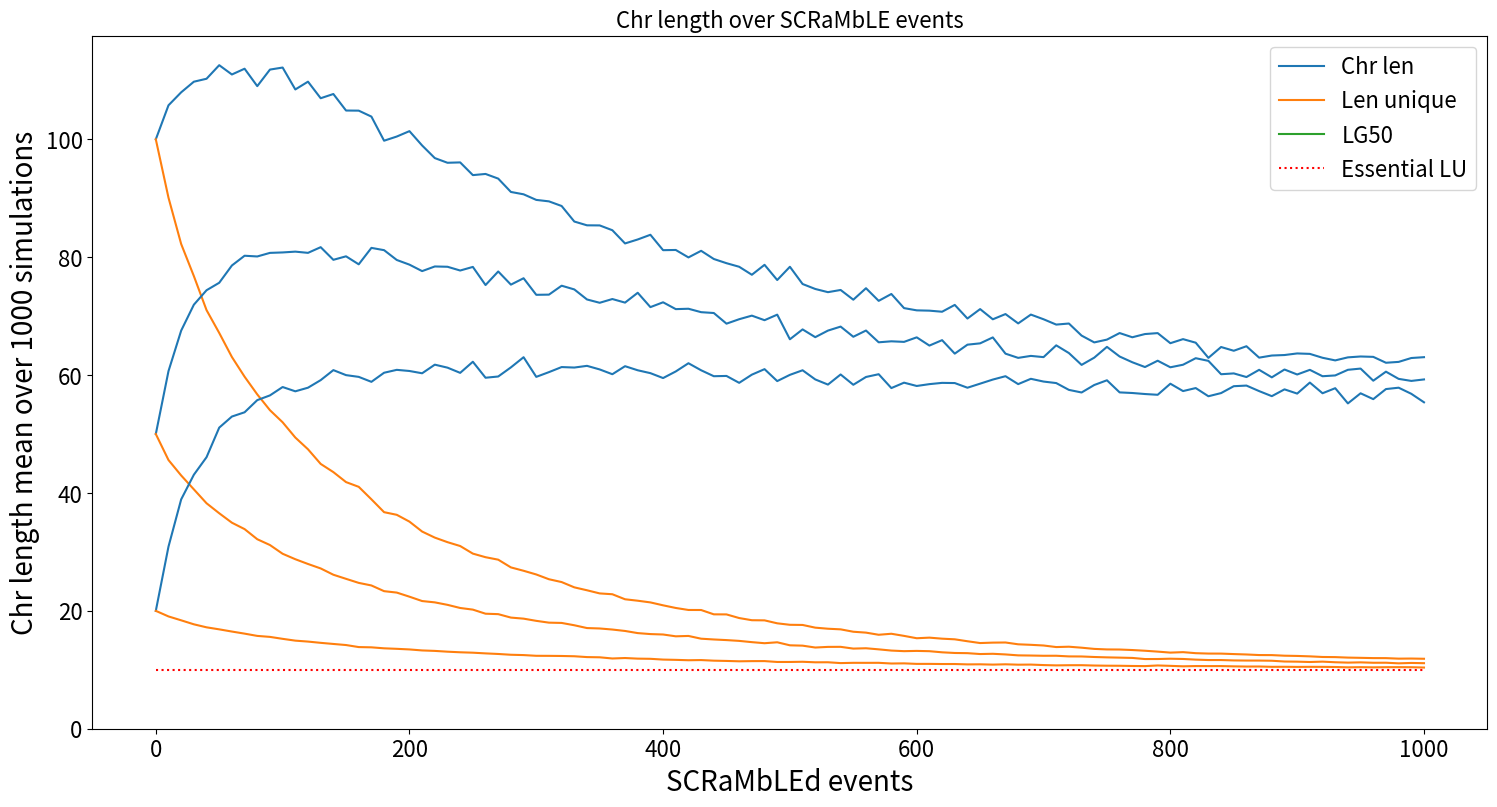

Generate this figure with matplotlib: (Note: this script raises an exception after producing the figure.)
import matplotlib.pyplot as plt
import random

def plot_chr_len(SCRaMbLEd_events, chr_len, L_unique=[[]], LG50=[[]], num_essential= 0, simulations=1000, circular=False, probability=[0, 2, 2, 1], file_name="", SD_chr_len=[], SD_L_unique=[], SD_LG50=[]):
    if isinstance(chr_len[0], float):
        chr_len = [chr_len]
    if isinstance(L_unique[0], float):
        L_unique = [L_unique]
    if isinstance(LG50[0], float):
        LG50 = [LG50]
    # plot the results
    plt.figure(figsize=(18, 9))

    # Font size
    SMALL_SIZE = 16
    MEDIUM_SIZE = 20
    BIGGER_SIZE = 24
    plt.rc('font', size=SMALL_SIZE)  # controls default text sizes
    plt.rc('axes', titlesize=SMALL_SIZE)  # fontsize of the axes title
    plt.rc('axes', labelsize=MEDIUM_SIZE)  # fontsize of the x and y labels
    plt.rc('xtick', labelsize=SMALL_SIZE)  # fontsize of the tick labels
    plt.rc('ytick', labelsize=SMALL_SIZE)  # fontsize of the tick labels
    plt.rc('legend', fontsize=SMALL_SIZE)  # legend fontsize
    plt.rc('figure', titlesize=BIGGER_SIZE)  # fontsize of the figure title

    # Find the longest chromosome
    # Put all the chromosome length in one list
    all_points = []
    for p in chr_len:
        all_points = all_points + p
    # Add the standard variation
    Max_SD_chr_len = 0
    if SD_chr_len != []:
        Max_SD_chr_len = max(SD_chr_len)
    MAX_values = max(all_points) + Max_SD_chr_len

    plt.ylim([0, MAX_values + 5])
    plt.ylabel("Chr length mean over " + str(simulations) + " simulations")
    plt.xlabel("SCRaMbLEd events")
    plt.title("Chr length over SCRaMbLE events")

    plt.plot(0,0, label="Chr len", color="tab:blue")
    plt.plot(0,0, label="Len unique", color="tab:orange")
    plt.plot(0,0, label="LG50", color="tab:green")
    #plt.boxplot(chr_len)   # Use this to create boxplots. However, this needs all the data not just the mean
    for i in range(len(chr_len)):
        plt.plot(SCRaMbLEd_events, chr_len[i], color="tab:blue")
        #plt.fill_between(SCRaMbLEd_events, chr_len[i] - SD_chr_len[i], chr_len[i] + SD_chr_len[i])
        #plt.fill_between(SCRaMbLEd_events, chr_len[i], SD_chr_len)
        if SD_chr_len != []:
            plt.errorbar(SCRaMbLEd_events, chr_len[i], yerr=SD_chr_len, elinewidth=0.1)
        if L_unique != [[]]:
            plt.plot(SCRaMbLEd_events, L_unique[i], color="tab:orange")
            if SD_L_unique != []:
                plt.errorbar(SCRaMbLEd_events, L_unique[i], yerr=SD_L_unique, elinewidth=0.1)
        if LG50 != [[]]:
            plt.plot(SCRaMbLEd_events, LG50[i], color="tab:green")
            if SD_LG50 != []:
                plt.errorbar(SCRaMbLEd_events, LG50[i], yerr=SD_LG50, elinewidth=0.1)

    plt.hlines(num_essential, 0, SCRaMbLEd_events[-1], colors="red", linestyle=":", label="Essential LU")
    # plt.text(SCRaMbLEd_events[-1] * -0.16, len(syn_chr) * -0.16, "Simulations = " + str(simulations) + "\n" + "Initial chr length = " + str(len(chr_len[0][0])) + "\n" + "Essential LU = " + str(num_essential))
    plt.legend()

    # These are some information to add to the saved files.
    # Create a random seed to save the image
    random_seed = str(random.random())[2:6]
    if circular:    # record if the chromosome is linear or circular
        lin_cir = "c"
    else:
        lin_cir = "l"
    probability_str = ""    # record the probabilities of each event
    for i in probability:
        probability_str = probability_str + str(i)
    file_name1 = "SCRaMbLE_chr_len/chr_length_" + lin_cir + "_events_" + str(SCRaMbLEd_events[-1]) + "_sim_" + str(simulations) + "_P" + probability_str + "_" + file_name + random_seed
    plt.savefig(file_name1 + ".png", dpi=200)
    plt.savefig(file_name1 + ".svg", format="svg", dpi=200)
    plt.show()
    plt.close()
    return None


if __name__ == '__main__':
    essential = [2,7,9,10,12,20]
    L_event = 7     # length of SCRaMbLE events

    Chr_len0 = 45
    max_SCRaMbLEd_events = 1001
    SCRaMbLEd_events_range = 10
    num_essential = 10

    syn_chr = list(range(1, Chr_len0, 1))
    SCRaMbLEd_events = list(range(0, max_SCRaMbLEd_events, SCRaMbLEd_events_range))

    ################################

    # Normal P(DEL)/P(DUP) = 2
    simulations = 1000

    chr_len_100 = [100.0, 105.775, 107.979, 109.778, 110.28, 112.58, 111.003, 111.983, 109.025, 111.835, 112.181, 108.464, 109.785, 106.974, 107.69, 104.887, 104.868, 103.858, 99.767, 100.475, 101.391, 98.957, 96.818, 96.024, 96.086, 93.929, 94.127, 93.335, 91.072, 90.673, 89.724, 89.476, 88.689, 86.053, 85.411, 85.395, 84.578, 82.336, 83.01, 83.807, 81.194, 81.229, 79.965, 81.086, 79.698, 78.986, 78.379, 77.022, 78.709, 76.129, 78.377, 75.454, 74.611, 74.069, 74.443, 72.791, 74.738, 72.595, 73.762, 71.364, 70.984, 70.932, 70.749, 71.908, 69.596, 71.198, 69.467, 70.354, 68.768, 70.266, 69.473, 68.569, 68.75, 66.701, 65.545, 66.021, 67.132, 66.418, 66.964, 67.123, 65.411, 66.101, 65.496, 62.924, 64.764, 64.129, 64.895, 62.96, 63.32, 63.403, 63.674, 63.598, 62.938, 62.493, 63.008, 63.157, 63.093, 62.094, 62.239, 62.898, 63.04]
    L_unique_100 = [100.0, 90.096, 82.236, 76.8, 71.025, 67.152, 63.068, 59.727, 56.724, 54.044, 51.992, 49.405, 47.412, 44.93, 43.54, 41.845, 41.041, 38.924, 36.741, 36.294, 35.138, 33.453, 32.425, 31.653, 30.997, 29.71, 29.101, 28.682, 27.371, 26.799, 26.171, 25.362, 24.883, 23.987, 23.49, 22.958, 22.816, 21.964, 21.719, 21.431, 20.937, 20.488, 20.148, 20.142, 19.408, 19.395, 18.778, 18.41, 18.385, 17.885, 17.633, 17.606, 17.148, 16.966, 16.86, 16.455, 16.304, 15.941, 16.112, 15.752, 15.352, 15.454, 15.278, 15.17, 14.841, 14.536, 14.608, 14.63, 14.323, 14.235, 14.121, 13.855, 13.915, 13.748, 13.543, 13.453, 13.437, 13.351, 13.23, 13.083, 12.914, 12.992, 12.817, 12.752, 12.745, 12.666, 12.597, 12.499, 12.49, 12.389, 12.349, 12.278, 12.172, 12.15, 12.067, 12.027, 11.983, 11.977, 11.89, 11.907, 11.869]
    LG50_100 = [49.0, 36.677, 29.131, 25.111, 21.656, 19.408, 17.759, 16.047, 15.163, 13.841, 13.154, 12.333, 11.471, 10.688, 10.21, 9.761, 9.476, 8.864, 8.325, 8.036, 7.75, 7.253, 6.947, 6.76, 6.65, 6.261, 6.073, 5.959, 5.626, 5.465, 5.335, 5.059, 4.977, 4.74, 4.606, 4.421, 4.43, 4.177, 4.181, 4.065, 4.037, 3.859, 3.789, 3.75, 3.557, 3.584, 3.479, 3.306, 3.328, 3.238, 3.183, 3.191, 3.038, 3.035, 2.942, 2.875, 2.828, 2.756, 2.771, 2.653, 2.594, 2.641, 2.562, 2.564, 2.49, 2.386, 2.382, 2.414, 2.324, 2.352, 2.333, 2.226, 2.279, 2.251, 2.22, 2.143, 2.146, 2.138, 2.085, 2.058, 2.099, 2.083, 2.009, 2.05, 2.0, 1.992, 1.961, 1.965, 1.912, 1.917, 1.926, 1.919, 1.885, 1.82, 1.818, 1.853, 1.845, 1.82, 1.802, 1.809, 1.776]

    chr_len_50 = [50.0, 60.677, 67.548, 71.942, 74.396, 75.664, 78.597, 80.25, 80.127, 80.735, 80.81, 80.946, 80.739, 81.702, 79.558, 80.152, 78.795, 81.583, 81.196, 79.532, 78.739, 77.642, 78.431, 78.38, 77.742, 78.354, 75.278, 77.579, 75.347, 76.432, 73.62, 73.651, 75.166, 74.533, 72.831, 72.268, 72.905, 72.297, 73.966, 71.532, 72.352, 71.192, 71.256, 70.675, 70.533, 68.726, 69.48, 70.087, 69.314, 70.254, 66.076, 67.753, 66.434, 67.55, 68.227, 66.502, 67.561, 65.564, 65.732, 65.635, 66.405, 65.007, 65.927, 63.642, 65.161, 65.386, 66.393, 63.636, 62.921, 63.256, 63.048, 65.047, 63.738, 61.73, 62.961, 64.789, 63.152, 62.178, 61.366, 62.439, 61.324, 61.757, 62.866, 62.413, 60.146, 60.286, 59.668, 60.893, 59.617, 60.948, 60.101, 60.89, 59.807, 59.942, 60.897, 61.105, 59.049, 60.581, 59.358, 59.012, 59.263]
    L_unique_50 = [50.0, 45.586, 42.968, 40.611, 38.254, 36.557, 34.955, 33.868, 32.152, 31.166, 29.685, 28.76, 27.951, 27.195, 26.128, 25.431, 24.744, 24.307, 23.339, 23.098, 22.402, 21.662, 21.438, 21.018, 20.486, 20.208, 19.515, 19.44, 18.856, 18.676, 18.303, 17.997, 17.949, 17.554, 17.079, 17.009, 16.829, 16.587, 16.224, 16.058, 15.987, 15.679, 15.74, 15.274, 15.143, 15.037, 14.903, 14.689, 14.508, 14.665, 14.152, 14.095, 13.776, 13.884, 13.893, 13.595, 13.652, 13.467, 13.26, 13.16, 13.203, 13.154, 12.964, 12.851, 12.821, 12.671, 12.713, 12.604, 12.446, 12.417, 12.377, 12.381, 12.27, 12.259, 12.17, 12.107, 12.062, 12.012, 11.82, 11.827, 11.879, 11.834, 11.724, 11.652, 11.652, 11.588, 11.566, 11.563, 11.534, 11.402, 11.378, 11.32, 11.383, 11.278, 11.216, 11.259, 11.192, 11.198, 11.094, 11.159, 11.12]
    LG50_50 = [24.0, 16.347, 13.316, 11.744, 10.496, 9.676, 8.837, 8.361, 7.698, 7.419, 6.91, 6.591, 6.246, 5.982, 5.684, 5.335, 5.248, 5.108, 4.804, 4.729, 4.6, 4.403, 4.262, 4.132, 4.037, 3.92, 3.772, 3.698, 3.556, 3.514, 3.449, 3.347, 3.295, 3.222, 3.107, 3.102, 3.002, 2.927, 2.827, 2.819, 2.827, 2.681, 2.778, 2.651, 2.603, 2.564, 2.515, 2.473, 2.433, 2.446, 2.362, 2.363, 2.313, 2.276, 2.278, 2.26, 2.253, 2.191, 2.115, 2.13, 2.127, 2.137, 2.059, 2.055, 2.026, 1.966, 1.998, 1.972, 1.986, 1.921, 1.899, 1.892, 1.881, 1.915, 1.852, 1.89, 1.829, 1.839, 1.864, 1.852, 1.839, 1.81, 1.756, 1.767, 1.76, 1.762, 1.773, 1.729, 1.736, 1.718, 1.685, 1.717, 1.705, 1.675, 1.648, 1.642, 1.642, 1.686, 1.644, 1.621, 1.668]

    chr_len_20 = [20.0, 30.9, 38.912, 43.093, 46.068, 51.085, 52.967, 53.689, 55.752, 56.554, 57.975, 57.248, 57.861, 59.143, 60.843, 59.993, 59.698, 58.856, 60.398, 60.889, 60.696, 60.308, 61.769, 61.262, 60.378, 62.263, 59.551, 59.761, 61.308, 63.033, 59.7, 60.503, 61.361, 61.28, 61.568, 60.96, 60.147, 61.51, 60.817, 60.329, 59.497, 60.618, 62.011, 60.816, 59.81, 59.855, 58.685, 60.074, 61.009, 58.981, 60.041, 60.819, 59.263, 58.389, 60.105, 58.357, 59.68, 60.149, 57.797, 58.714, 58.154, 58.465, 58.679, 58.648, 57.857, 58.547, 59.24, 59.812, 58.468, 59.369, 58.903, 58.646, 57.491, 57.048, 58.32, 59.119, 57.065, 56.961, 56.787, 56.658, 58.537, 57.289, 57.799, 56.409, 56.947, 58.115, 58.221, 57.284, 56.424, 57.579, 56.862, 58.731, 56.918, 57.777, 55.197, 56.911, 55.92, 57.629, 57.861, 56.824, 55.384]
    L_unique_20 = [20.0, 19.052, 18.392, 17.715, 17.204, 16.86, 16.487, 16.133, 15.749, 15.581, 15.25, 14.945, 14.785, 14.571, 14.382, 14.198, 13.853, 13.809, 13.642, 13.556, 13.452, 13.282, 13.204, 13.071, 12.969, 12.9, 12.782, 12.682, 12.55, 12.494, 12.373, 12.364, 12.342, 12.295, 12.154, 12.118, 11.917, 11.995, 11.892, 11.861, 11.731, 11.684, 11.619, 11.649, 11.546, 11.501, 11.439, 11.469, 11.474, 11.326, 11.326, 11.359, 11.27, 11.276, 11.135, 11.182, 11.177, 11.182, 11.064, 11.089, 11.0, 11.001, 10.977, 10.978, 10.915, 10.929, 10.878, 10.93, 10.865, 10.882, 10.799, 10.747, 10.774, 10.778, 10.721, 10.692, 10.682, 10.646, 10.622, 10.733, 10.666, 10.589, 10.63, 10.622, 10.627, 10.581, 10.548, 10.557, 10.502, 10.508, 10.487, 10.501, 10.496, 10.473, 10.414, 10.445, 10.415, 10.439, 10.447, 10.436, 10.382]
    LG50_20 = [9.0, 5.959, 5.024, 4.521, 4.125, 3.861, 3.665, 3.527, 3.293, 3.172, 3.135, 2.981, 2.871, 2.826, 2.727, 2.671, 2.575, 2.515, 2.447, 2.434, 2.368, 2.342, 2.3, 2.283, 2.218, 2.187, 2.166, 2.135, 2.121, 2.071, 2.012, 2.038, 1.975, 1.97, 1.938, 1.948, 1.913, 1.918, 1.866, 1.877, 1.841, 1.805, 1.794, 1.794, 1.822, 1.782, 1.756, 1.722, 1.769, 1.719, 1.734, 1.758, 1.687, 1.738, 1.694, 1.691, 1.666, 1.644, 1.707, 1.656, 1.626, 1.635, 1.598, 1.639, 1.597, 1.628, 1.586, 1.597, 1.576, 1.631, 1.567, 1.592, 1.591, 1.578, 1.538, 1.535, 1.555, 1.519, 1.498, 1.598, 1.517, 1.572, 1.536, 1.557, 1.558, 1.542, 1.51, 1.511, 1.532, 1.519, 1.484, 1.516, 1.506, 1.487, 1.496, 1.473, 1.531, 1.5, 1.496, 1.488, 1.516]

    chr_len_50_cir = [50.0, 62.68, 66.57, 71.09333333333333, 76.23333333333333, 75.76333333333334, 78.76333333333334, 80.62333333333333, 82.08333333333333, 85.14666666666666, 85.35666666666667, 82.28666666666666, 80.10666666666667, 82.10333333333334, 79.46666666666667, 81.48333333333333, 80.70333333333333, 80.55, 80.97, 77.6, 80.73666666666666, 77.38333333333334, 78.88666666666667, 76.81333333333333, 79.26, 76.87333333333333, 79.24333333333334, 78.72666666666667, 76.01, 78.07333333333334, 73.30666666666667, 75.08, 71.40333333333334, 71.79, 72.09, 74.43, 70.97, 72.26666666666667, 71.02666666666667, 75.38333333333334, 72.4, 72.55, 69.92333333333333, 69.63, 69.11666666666666, 71.05333333333333, 69.43, 71.53, 68.75666666666666, 69.16333333333333, 65.04333333333334, 68.55333333333333, 68.93333333333334, 65.75, 70.55333333333333, 69.12, 65.01666666666667, 64.34666666666666, 68.00333333333333, 66.31333333333333, 67.74333333333334, 65.80666666666667, 63.64333333333333, 65.58666666666667, 66.67333333333333, 61.95666666666666, 61.906666666666666, 64.61333333333333, 60.666666666666664, 61.85, 62.55, 62.903333333333336, 63.46333333333333, 64.78666666666666, 63.763333333333335, 62.513333333333335, 60.17666666666667, 61.88333333333333, 59.553333333333335, 61.81333333333333, 62.08, 61.35, 59.86, 59.903333333333336, 59.373333333333335, 60.92, 56.25666666666667, 62.43, 60.61666666666667, 59.233333333333334, 64.45333333333333, 61.08, 60.72, 63.13, 59.086666666666666, 59.17666666666667, 57.766666666666666, 59.31333333333333, 62.00666666666667, 58.693333333333335, 59.45333333333333]
    L_unique_50_cir = [50.0, 46.61333333333334, 42.95, 40.61, 38.803333333333335, 36.12, 35.33, 34.04333333333334, 32.516666666666666, 31.536666666666665, 30.966666666666665, 29.173333333333332, 27.963333333333335, 26.85333333333333, 25.913333333333334, 25.60333333333333, 25.15, 24.336666666666666, 23.616666666666667, 22.673333333333332, 22.68, 21.813333333333333, 21.723333333333333, 20.863333333333333, 21.073333333333334, 20.10333333333333, 20.18, 19.623333333333335, 19.17, 18.863333333333333, 18.25, 18.02, 17.513333333333332, 17.243333333333332, 17.2, 17.28, 16.64, 16.8, 16.333333333333332, 16.196666666666665, 15.873333333333333, 15.466666666666667, 14.953333333333333, 15.09, 15.526666666666667, 15.176666666666666, 14.843333333333334, 14.663333333333334, 14.716666666666667, 14.403333333333334, 14.393333333333333, 14.26, 14.06, 13.993333333333334, 13.916666666666666, 13.59, 13.436666666666667, 13.54, 13.483333333333333, 13.273333333333333, 13.22, 13.103333333333333, 13.023333333333333, 13.03, 12.803333333333333, 12.7, 12.573333333333334, 12.513333333333334, 12.586666666666666, 12.393333333333333, 12.306666666666667, 12.256666666666666, 12.35, 12.27, 12.19, 11.923333333333334, 12.07, 11.99, 11.886666666666667, 11.94, 12.0, 11.753333333333334, 11.75, 11.486666666666666, 11.64, 11.553333333333333, 11.45, 11.49, 11.533333333333333, 11.446666666666667, 11.543333333333333, 11.33, 11.316666666666666, 11.403333333333334, 11.323333333333334, 11.186666666666667, 11.286666666666667, 11.16, 11.3, 11.233333333333333, 11.133333333333333]
    LG50_50_cir = [24.0, 16.54, 13.506666666666666, 11.856666666666667, 10.666666666666666, 9.516666666666667, 9.003333333333334, 8.433333333333334, 7.693333333333333, 7.3966666666666665, 7.096666666666667, 6.536666666666667, 6.373333333333333, 5.87, 5.636666666666667, 5.473333333333334, 5.273333333333333, 5.096666666666667, 4.863333333333333, 4.68, 4.55, 4.336666666666667, 4.383333333333334, 4.133333333333334, 4.193333333333333, 3.8866666666666667, 3.8233333333333333, 3.8266666666666667, 3.6366666666666667, 3.49, 3.4966666666666666, 3.3733333333333335, 3.256666666666667, 3.2, 3.1166666666666667, 3.1333333333333333, 3.05, 2.9566666666666666, 2.8766666666666665, 2.776666666666667, 2.85, 2.66, 2.56, 2.6333333333333333, 2.683333333333333, 2.6466666666666665, 2.46, 2.4133333333333336, 2.533333333333333, 2.41, 2.4266666666666667, 2.37, 2.276666666666667, 2.2666666666666666, 2.31, 2.2733333333333334, 2.2133333333333334, 2.24, 2.21, 2.0, 2.1466666666666665, 2.0766666666666667, 2.04, 2.13, 2.0166666666666666, 1.9933333333333334, 2.026666666666667, 1.98, 2.0, 1.96, 1.9933333333333334, 1.87, 1.9066666666666667, 1.7833333333333334, 1.8733333333333333, 1.8033333333333332, 1.84, 1.84, 1.83, 1.8266666666666667, 1.8066666666666666, 1.7866666666666666, 1.84, 1.7166666666666666, 1.7966666666666666, 1.7033333333333334, 1.8, 1.68, 1.7933333333333332, 1.7633333333333334, 1.68, 1.6633333333333333, 1.6833333333333333, 1.72, 1.6966666666666668, 1.66, 1.6833333333333333, 1.6233333333333333, 1.6766666666666667, 1.6866666666666668, 1.62]

    chr_len = [chr_len_100, chr_len_50, chr_len_20]
    L_unique = [L_unique_100, L_unique_50, L_unique_20]

    # Test plot_chr_len
    #plot_chr_len([0, 1], chr_len=[40.0, 43.0], L_unique=[20.0, 22.0], num_essential=4, simulations=10, SD_chr_len=[2,1])
    plot_chr_len(SCRaMbLEd_events, chr_len, L_unique=L_unique, num_essential=num_essential, simulations=simulations)
    #plot_chr_len(SCRaMbLEd_events, chr_len_20, L_unique_20, num_essential, simulations)
    # P(DEL)/P(DUP) = 1

    # P(DEL)/P(DUP) = 1/2


    # Many lines


    # One line with standard deviation


    # Circular?